Labelled photos from "type_data", an image-classification folder in ChrisJFarr/GoodwillComputerVision. The possible labels are: mens jeans, mens pants, mens shirts, mens shorts, sweats, t-shirts, womens dresses, womens jeans, womens pants, womens shirts, womens shorts, womens skirts, womens sleeveless shirts.

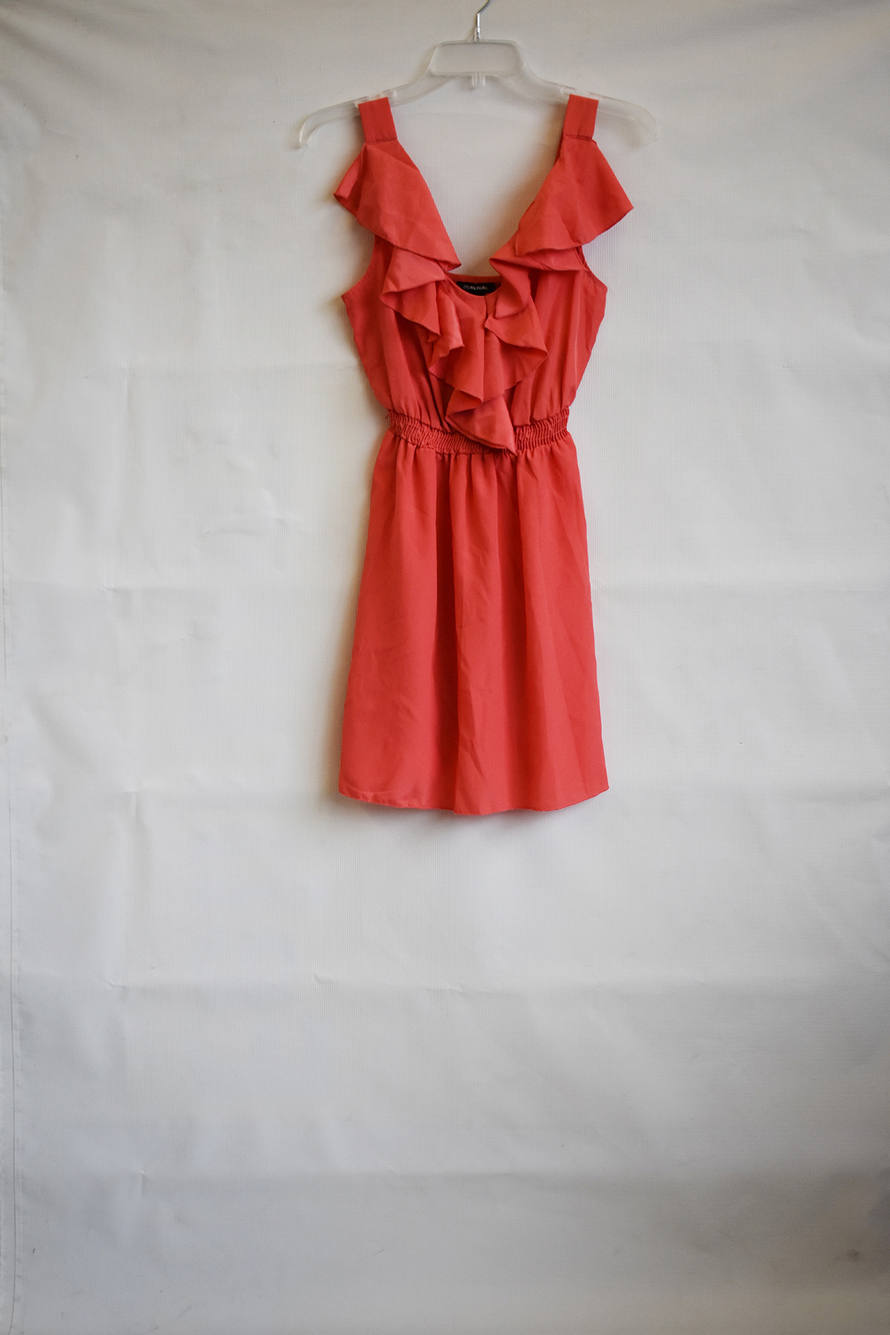
Label: womens dresses

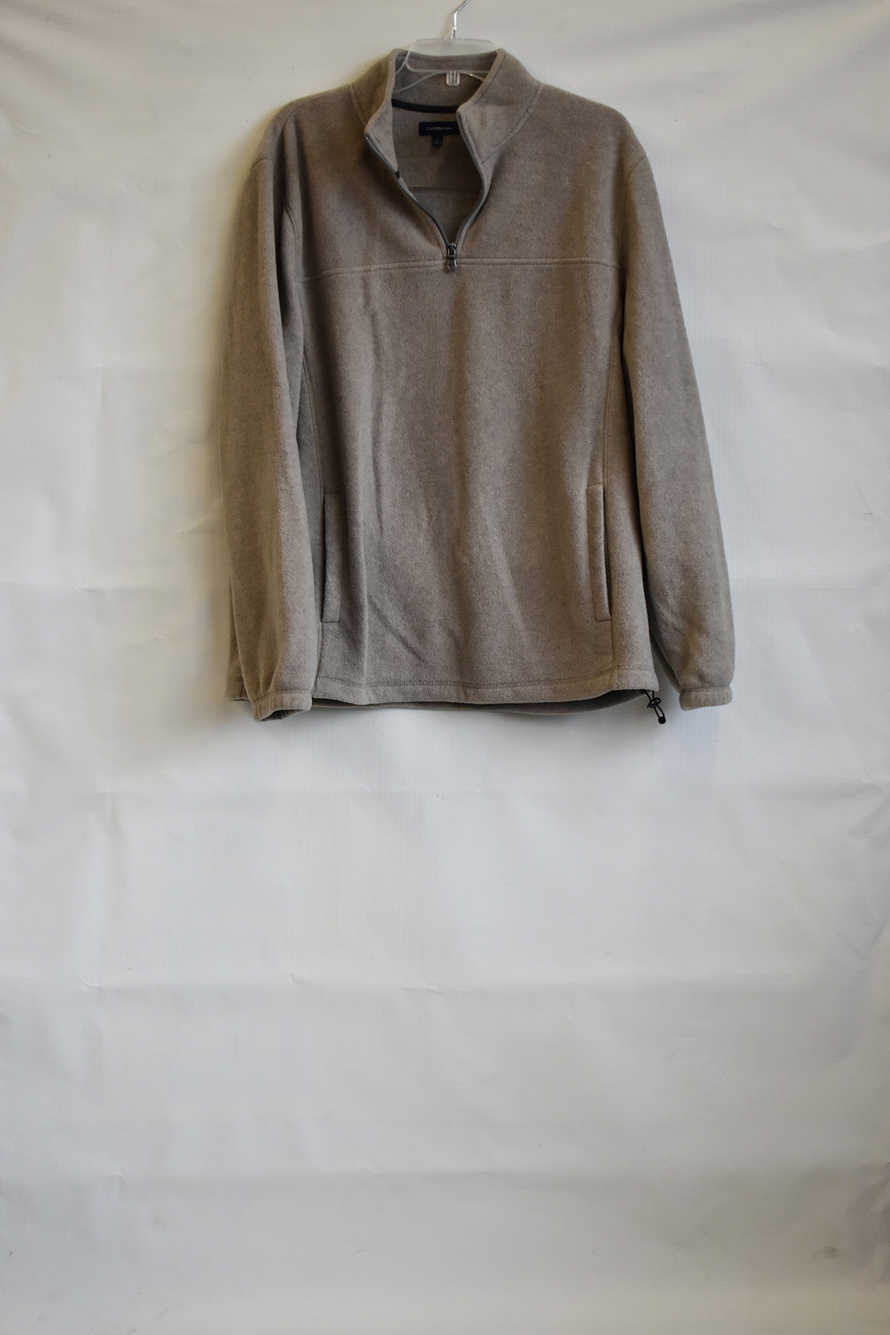
Label: sweats

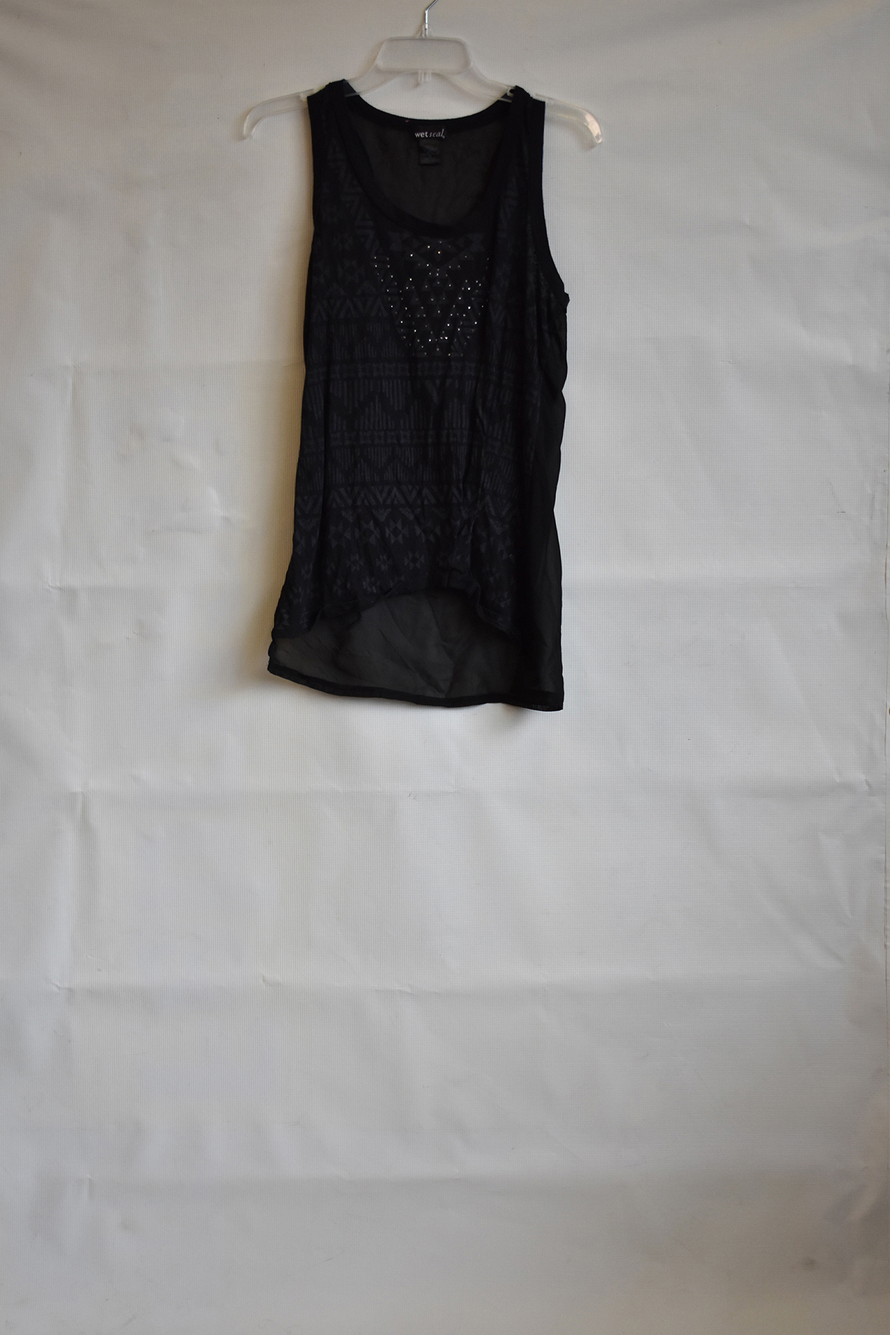
Label: womens sleeveless shirts

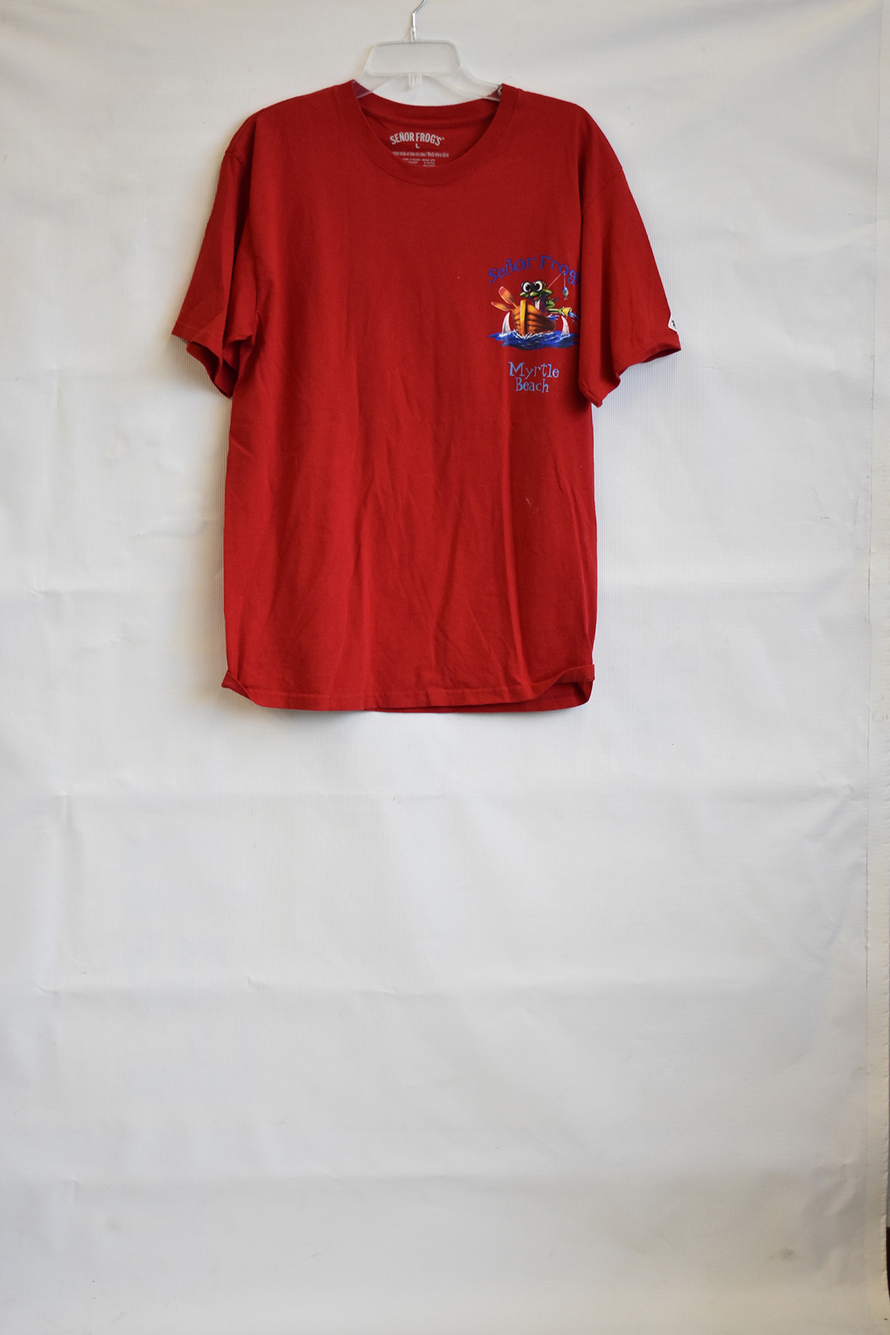
Label: t-shirts

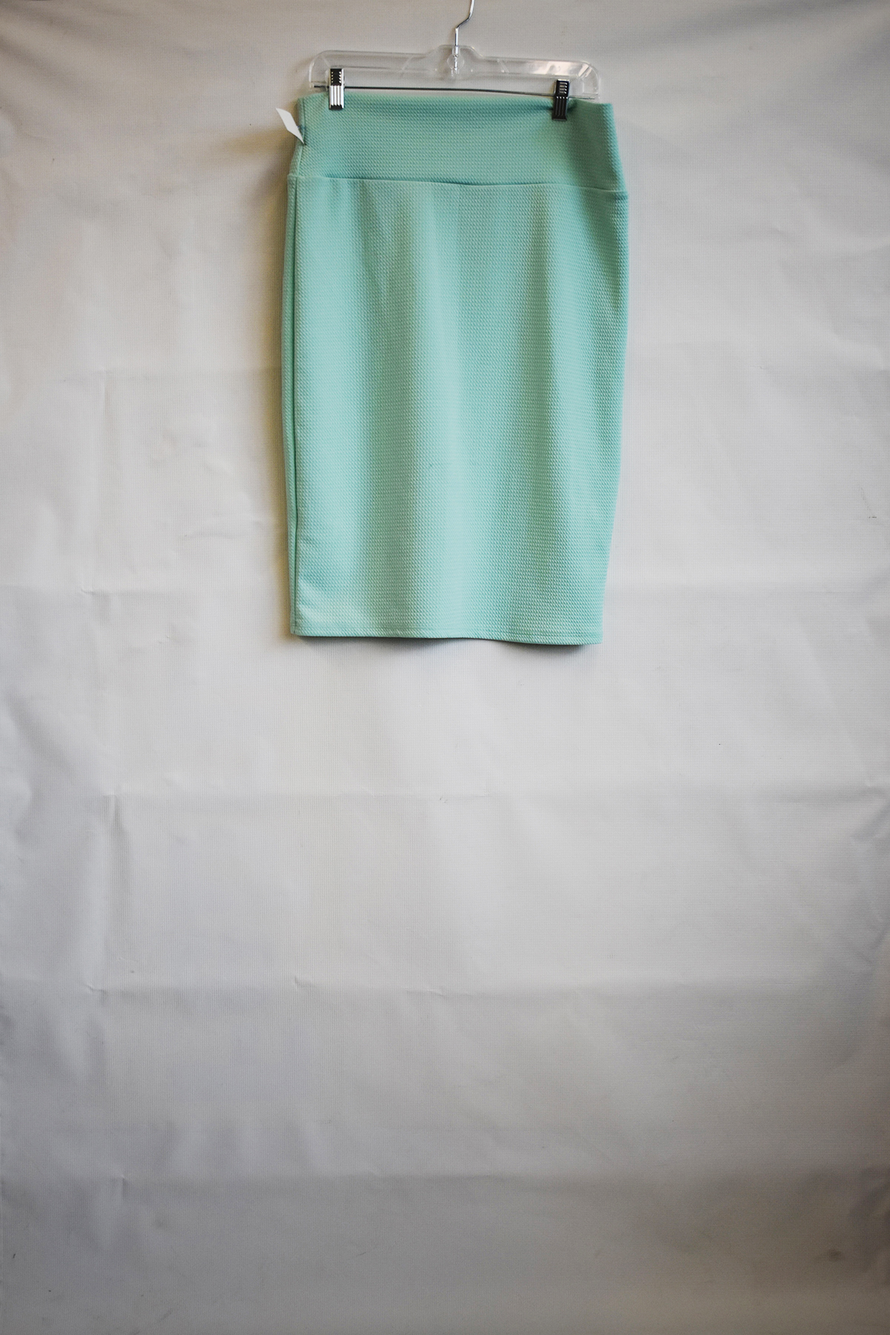
Label: womens skirts

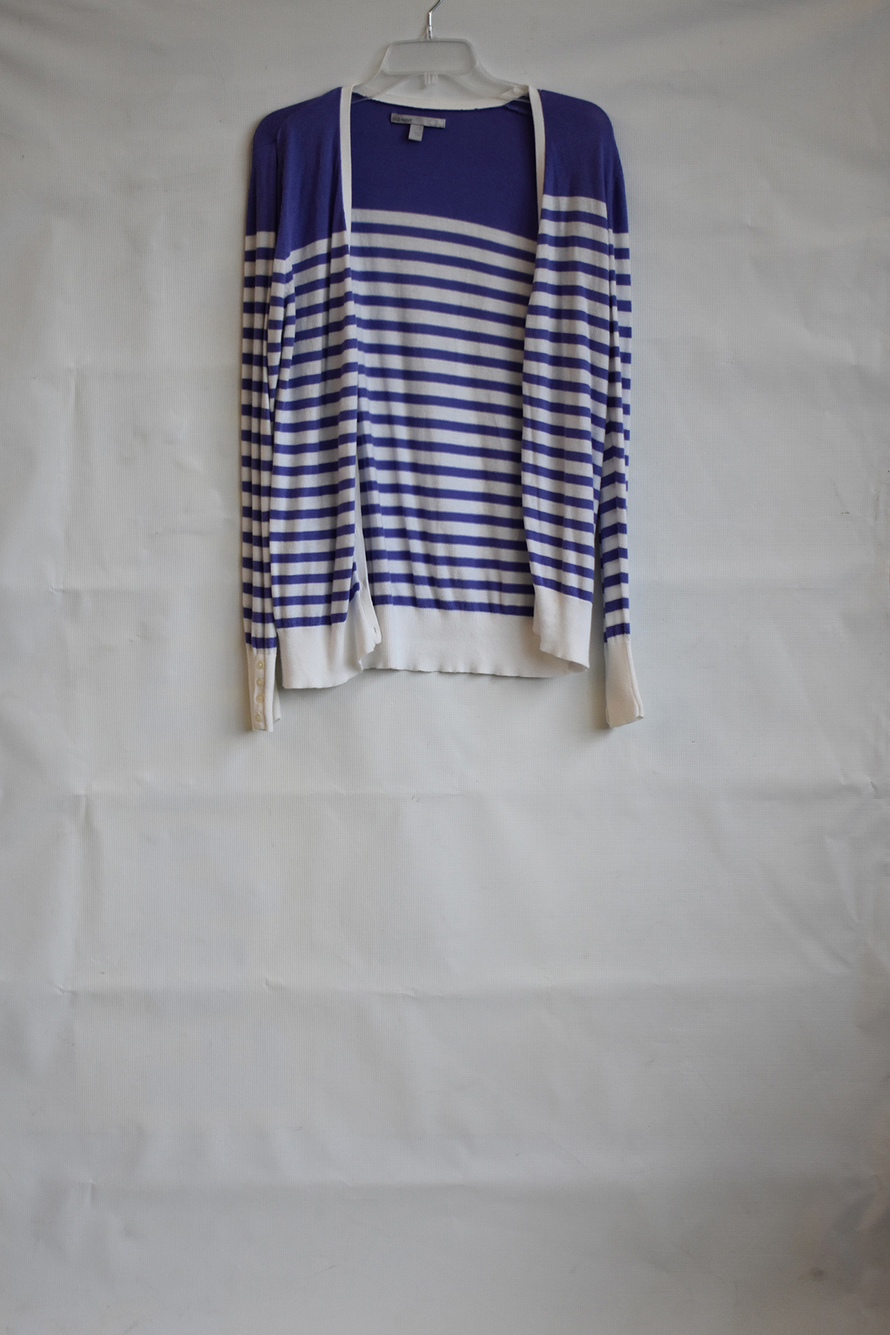
Label: womens shirts
